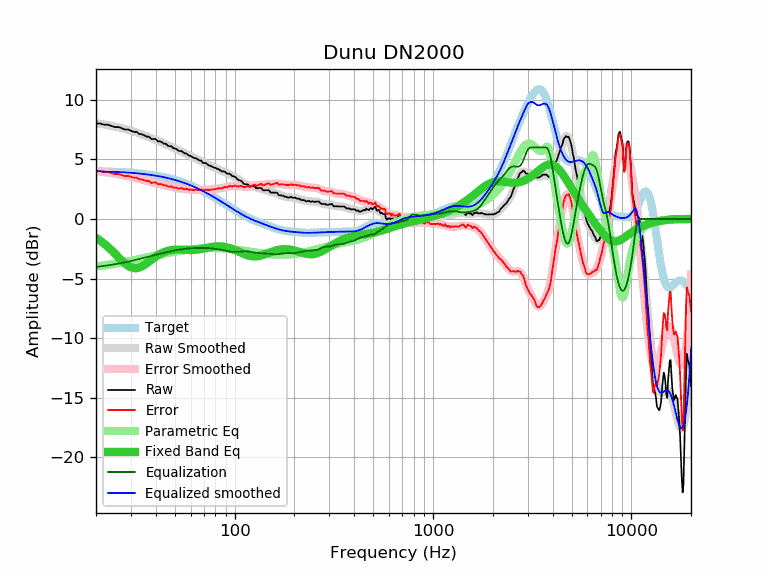

Values plotted in this chart, from the file beside it:
frequency, raw, error, smoothed, error_smoothed, equalization, parametric_eq, equalized_raw, equalized_smoothed, target
20, 8.01, 4.01, 8.03, 4.03, -4.03, -1.59, 3.98, 4.00, 4.00
21, 8.01, 4.02, 7.98, 3.99, -3.99, -1.82, 4.02, 3.99, 3.99
22, 7.91, 3.93, 7.93, 3.94, -3.94, -2.08, 3.97, 3.99, 3.99
23, 7.91, 3.94, 7.87, 3.89, -3.89, -2.35, 4.02, 3.97, 3.97
24, 7.81, 3.85, 7.81, 3.85, -3.85, -2.64, 3.96, 3.96, 3.96
25, 7.71, 3.76, 7.75, 3.80, -3.80, -2.94, 3.91, 3.95, 3.95
26, 7.71, 3.77, 7.68, 3.75, -3.75, -3.23, 3.96, 3.94, 3.94
27, 7.61, 3.69, 7.62, 3.69, -3.69, -3.50, 3.92, 3.92, 3.92
28, 7.51, 3.60, 7.55, 3.64, -3.64, -3.74, 3.87, 3.91, 3.91
29, 7.51, 3.62, 7.48, 3.59, -3.59, -3.93, 3.92, 3.89, 3.89
30, 7.41, 3.54, 7.41, 3.53, -3.53, -4.06, 3.88, 3.87, 3.87
31, 7.31, 3.46, 7.33, 3.48, -3.48, -4.13, 3.83, 3.85, 3.86
32, 7.31, 3.48, 7.26, 3.42, -3.42, -4.13, 3.89, 3.84, 3.84
33, 7.14, 3.33, 7.18, 3.36, -3.36, -4.08, 3.78, 3.81, 3.81
34, 7.11, 3.32, 7.10, 3.31, -3.31, -3.99, 3.80, 3.79, 3.79
35, 7.02, 3.25, 7.02, 3.25, -3.25, -3.87, 3.77, 3.77, 3.77
36, 6.91, 3.17, 6.94, 3.20, -3.20, -3.73, 3.72, 3.74, 3.74
37, 6.91, 3.19, 6.86, 3.14, -3.14, -3.58, 3.77, 3.72, 3.72
38, 6.71, 3.02, 6.79, 3.10, -3.10, -3.44, 3.62, 3.69, 3.69
39, 6.71, 3.05, 6.71, 3.05, -3.05, -3.30, 3.66, 3.66, 3.66
40, 6.71, 3.08, 6.64, 3.00, -3.00, -3.17, 3.71, 3.63, 3.63
41, 6.51, 2.91, 6.57, 2.96, -2.96, -3.05, 3.55, 3.60, 3.60
42, 6.51, 2.94, 6.49, 2.92, -2.92, -2.95, 3.59, 3.57, 3.57
43, 6.45, 2.91, 6.42, 2.88, -2.88, -2.86, 3.57, 3.54, 3.54
44, 6.31, 2.81, 6.34, 2.84, -2.84, -2.79, 3.47, 3.51, 3.51
45, 6.31, 2.84, 6.27, 2.80, -2.80, -2.73, 3.51, 3.47, 3.47
46, 6.15, 2.72, 6.19, 2.76, -2.76, -2.68, 3.39, 3.43, 3.43
47, 6.10, 2.70, 6.12, 2.72, -2.72, -2.64, 3.38, 3.40, 3.40
48, 6.10, 2.74, 6.05, 2.69, -2.69, -2.61, 3.41, 3.36, 3.36
49, 5.95, 2.63, 5.98, 2.66, -2.66, -2.59, 3.29, 3.32, 3.32
50, 5.90, 2.62, 5.91, 2.63, -2.63, -2.58, 3.27, 3.28, 3.28
51, 5.86, 2.63, 5.84, 2.61, -2.61, -2.57, 3.26, 3.24, 3.24
52, 5.73, 2.54, 5.78, 2.58, -2.58, -2.57, 3.15, 3.19, 3.19
53, 5.70, 2.55, 5.71, 2.56, -2.56, -2.57, 3.14, 3.15, 3.15
54, 5.70, 2.60, 5.65, 2.55, -2.55, -2.58, 3.15, 3.10, 3.10
55, 5.59, 2.53, 5.59, 2.53, -2.53, -2.58, 3.06, 3.06, 3.06
56, 5.50, 2.49, 5.53, 2.51, -2.51, -2.59, 2.99, 3.01, 3.01
57, 5.50, 2.54, 5.46, 2.50, -2.50, -2.60, 3.00, 2.97, 2.97
58, 5.41, 2.49, 5.40, 2.48, -2.48, -2.60, 2.93, 2.92, 2.92
59, 5.30, 2.43, 5.34, 2.47, -2.47, -2.61, 2.83, 2.87, 2.87
60, 5.30, 2.48, 5.28, 2.46, -2.46, -2.61, 2.84, 2.82, 2.82
61, 5.20, 2.43, 5.22, 2.45, -2.45, -2.61, 2.75, 2.77, 2.77
62, 5.14, 2.42, 5.16, 2.44, -2.44, -2.60, 2.70, 2.72, 2.72
63, 5.10, 2.43, 5.11, 2.44, -2.44, -2.59, 2.66, 2.67, 2.67
64, 5.09, 2.47, 5.06, 2.44, -2.44, -2.58, 2.65, 2.62, 2.62
65, 5.00, 2.44, 5.00, 2.44, -2.44, -2.57, 2.56, 2.56, 2.56
66, 4.94, 2.43, 4.95, 2.44, -2.44, -2.55, 2.50, 2.51, 2.51
67, 4.90, 2.44, 4.89, 2.44, -2.44, -2.53, 2.47, 2.46, 2.46
68, 4.90, 2.50, 4.84, 2.44, -2.44, -2.51, 2.47, 2.41, 2.41
69, 4.72, 2.37, 4.79, 2.43, -2.43, -2.49, 2.29, 2.35, 2.35
70, 4.70, 2.40, 4.73, 2.43, -2.43, -2.47, 2.27, 2.30, 2.30
71, 4.70, 2.46, 4.68, 2.43, -2.43, -2.45, 2.27, 2.24, 2.24
72, 4.66, 2.47, 4.63, 2.44, -2.44, -2.43, 2.22, 2.19, 2.19
73, 4.58, 2.45, 4.58, 2.44, -2.44, -2.41, 2.14, 2.14, 2.14
74, 4.49, 2.41, 4.53, 2.45, -2.45, -2.39, 2.04, 2.08, 2.08
75, 4.49, 2.46, 4.48, 2.45, -2.45, -2.37, 2.04, 2.03, 2.03
76, 4.44, 2.47, 4.44, 2.46, -2.46, -2.35, 1.98, 1.97, 1.97
77, 4.39, 2.47, 4.39, 2.47, -2.47, -2.34, 1.92, 1.92, 1.92
78, 4.34, 2.48, 4.35, 2.49, -2.49, -2.33, 1.86, 1.86, 1.86
79, 4.29, 2.48, 4.31, 2.50, -2.50, -2.32, 1.79, 1.81, 1.81
... 553 more rows
